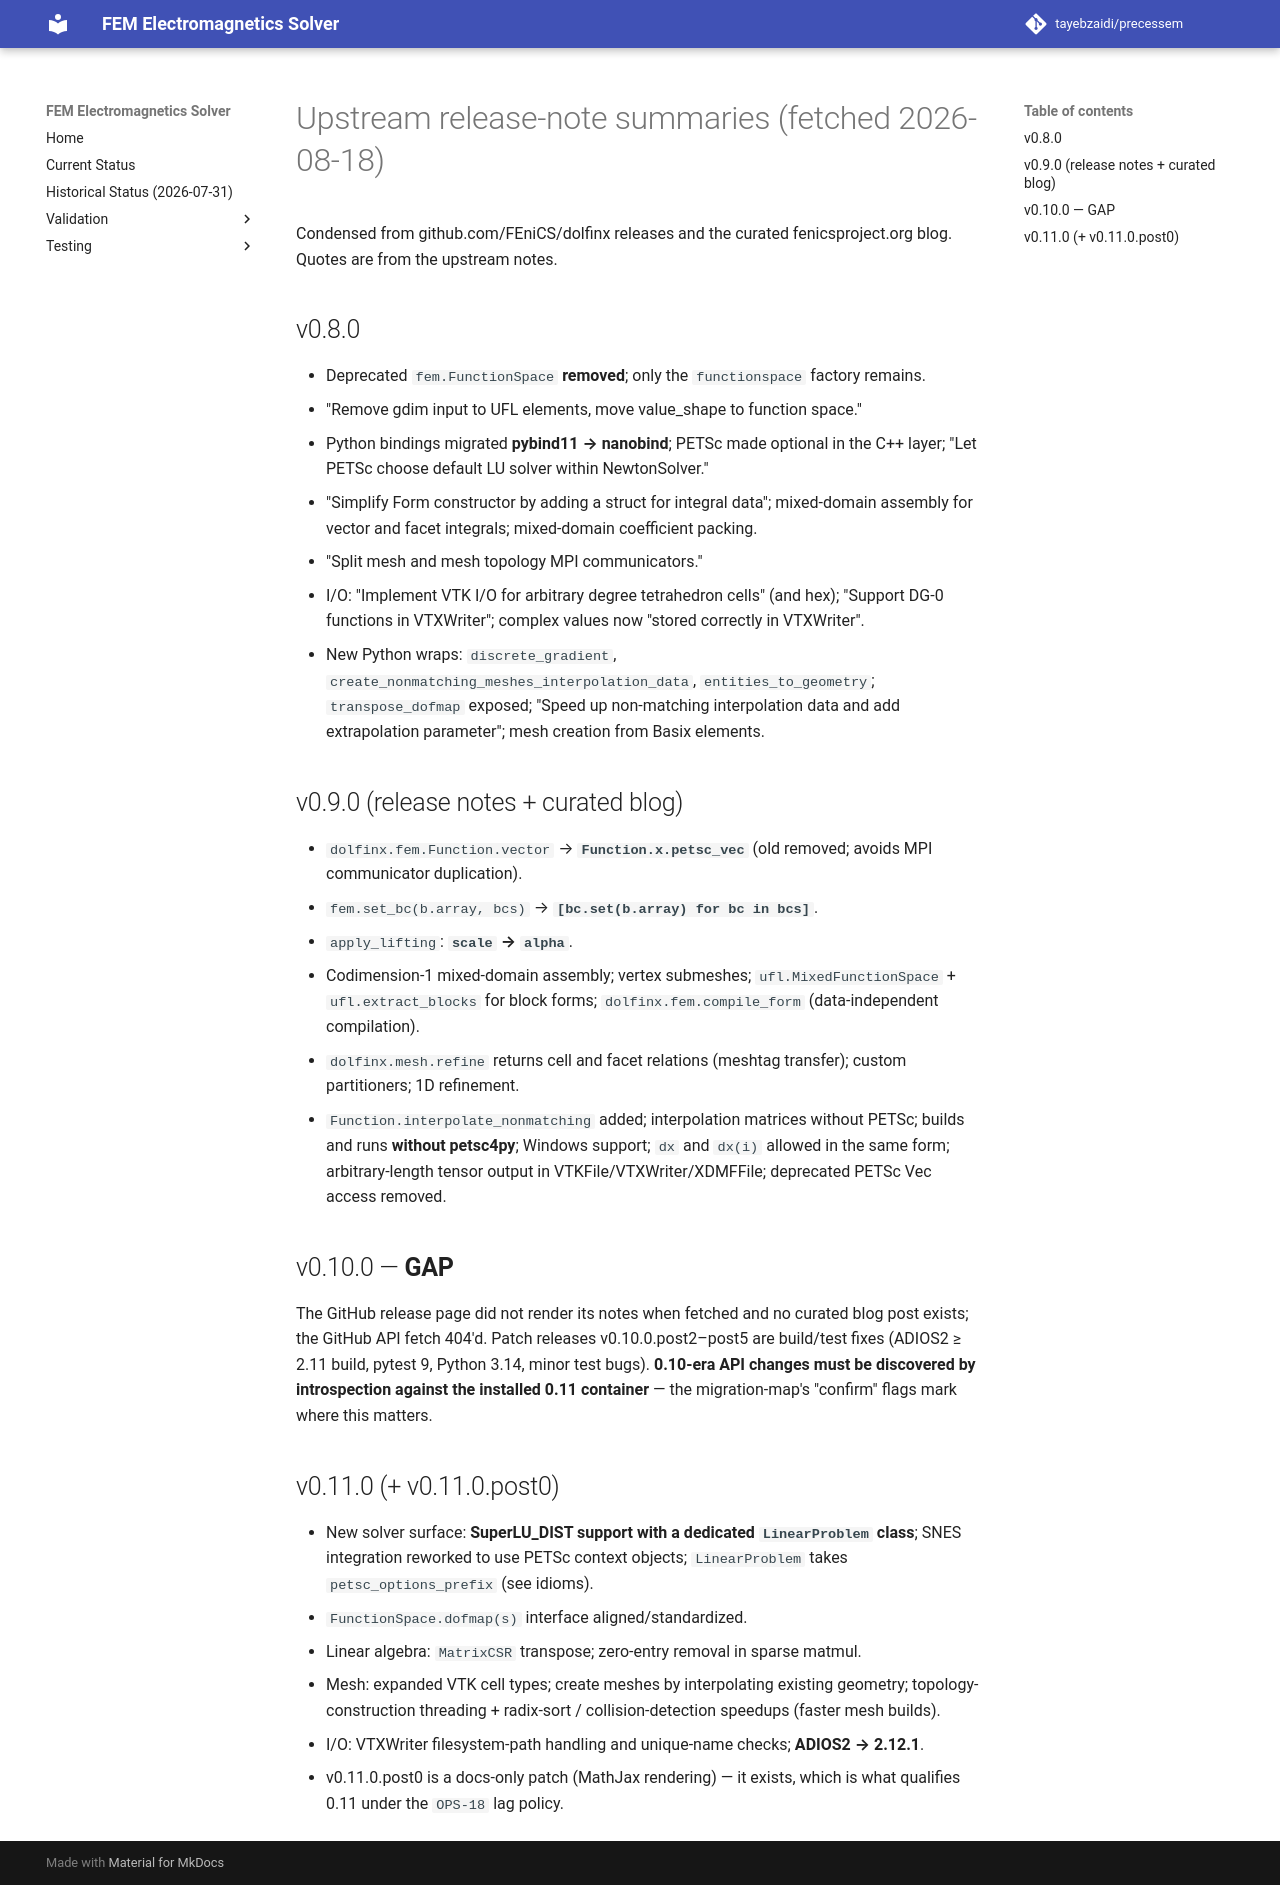

repository: tayebzaidi/precessem · page: references/dolfinx-0.11-migration/release-notes/index.html · generator: mkdocs

# Upstream release-note summaries (fetched 2026-08-18)

Condensed from github.com/FEniCS/dolfinx releases and the curated
fenicsproject.org blog. Quotes are from the upstream notes.

## v0.8.0

- Deprecated `fem.FunctionSpace` **removed**; only the `functionspace`
  factory remains.
- "Remove gdim input to UFL elements, move value_shape to function
  space."
- Python bindings migrated **pybind11 → nanobind**; PETSc made optional
  in the C++ layer; "Let PETSc choose default LU solver within
  NewtonSolver."
- "Simplify Form constructor by adding a struct for integral data";
  mixed-domain assembly for vector and facet integrals; mixed-domain
  coefficient packing.
- "Split mesh and mesh topology MPI communicators."
- I/O: "Implement VTK I/O for arbitrary degree tetrahedron cells" (and
  hex); "Support DG-0 functions in VTXWriter"; complex values now
  "stored correctly in VTXWriter".
- New Python wraps: `discrete_gradient`,
  `create_nonmatching_meshes_interpolation_data`,
  `entities_to_geometry`; `transpose_dofmap` exposed;
  "Speed up non-matching interpolation data and add extrapolation
  parameter"; mesh creation from Basix elements.

## v0.9.0 (release notes + curated blog)

- `dolfinx.fem.Function.vector` → **`Function.x.petsc_vec`** (old
  removed; avoids MPI communicator duplication).
- `fem.set_bc(b.array, bcs)` → **`[bc.set(b.array) for bc in bcs]`**.
- `apply_lifting`: **`scale` → `alpha`**.
- Codimension-1 mixed-domain assembly; vertex submeshes;
  `ufl.MixedFunctionSpace` + `ufl.extract_blocks` for block forms;
  `dolfinx.fem.compile_form` (data-independent compilation).
- `dolfinx.mesh.refine` returns cell and facet relations (meshtag
  transfer); custom partitioners; 1D refinement.
- `Function.interpolate_nonmatching` added; interpolation matrices
  without PETSc; builds and runs **without petsc4py**; Windows support;
  `dx` and `dx(i)` allowed in the same form; arbitrary-length
  tensor output in VTKFile/VTXWriter/XDMFFile; deprecated PETSc Vec
  access removed.

## v0.10.0 — **GAP**

The GitHub release page did not render its notes when fetched and no
curated blog post exists; the GitHub API fetch 404'd. Patch releases
v0.10.0.post2–post5 are build/test fixes (ADIOS2 ≥ 2.11 build, pytest 9,
Python 3.14, minor test bugs). **0.10-era API changes must be discovered
by introspection against the installed 0.11 container** — the
migration-map's "confirm" flags mark where this matters.

## v0.11.0 (+ v0.11.0.post0)

- New solver surface: **SuperLU_DIST support with a dedicated
  `LinearProblem` class**; SNES integration reworked to use PETSc
  context objects; `LinearProblem` takes `petsc_options_prefix` (see
  idioms).
- `FunctionSpace.dofmap(s)` interface aligned/standardized.
- Linear algebra: `MatrixCSR` transpose; zero-entry removal in sparse
  matmul.
- Mesh: expanded VTK cell types; create meshes by interpolating
  existing geometry; topology-construction threading + radix-sort /
  collision-detection speedups (faster mesh builds).
- I/O: VTXWriter filesystem-path handling and unique-name checks;
  **ADIOS2 → 2.12.1**.
- v0.11.0.post0 is a docs-only patch (MathJax rendering) — it exists,
  which is what qualifies 0.11 under the `OPS-18` lag policy.
